Run: headless pygame with SDL's dummy video driver; simulated clock (each Clock.tick advances the game by its frame time, no real sleeping); random seed 0; keys injected as events and as key.get_pressed() state; no mouse input.
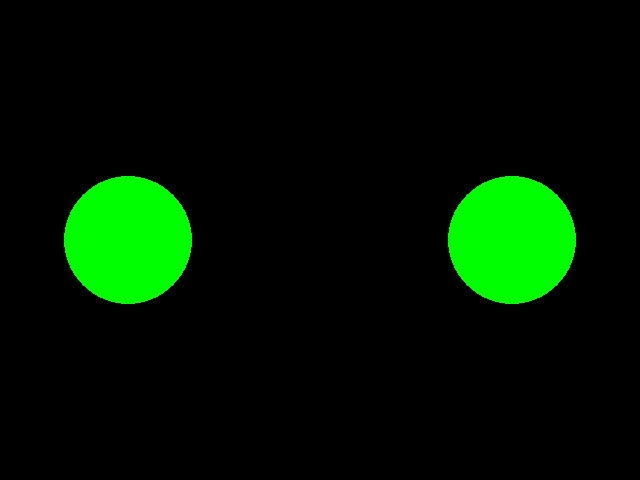
Frame 1 of 4 · flips 1–60 · no input
Frame 2 of 4 · flips 61–180 · tapped SPACE, RETURN · held RIGHT (→), D · screen unchanged from frame 1, image omitted
Frame 3 of 4 · flips 181–300 · held DOWN (↓), S · screen unchanged from frame 2, image omitted
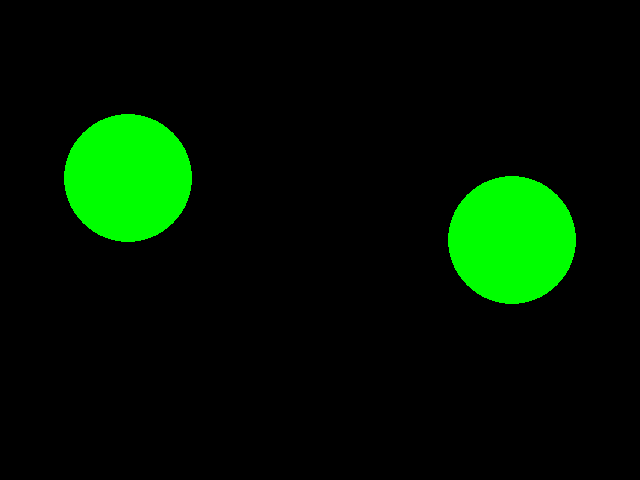
Frame 4 of 4 · flips 301–420 · held LEFT (←), A, UP (↑), W

The pygame program that drew these frames:

"""Copryright 2017, Project 2 Groep 1
"""

import math
import pygame


class Player:
    def __init__(self, x, y, r):
        self.x = x
        self.y = y
        self.r = r

    def update(self):
        keys = pygame.key.get_pressed()

        if keys[pygame.K_UP]:
            self.y -= 1
        else:
            self.x += 0

    def draw(self, screen):
        pygame.draw.circle(screen, (0, 255, 0), (int(self.x), int(self.y)), int(self.r))


def process_events():
    for event in pygame.event.get():
        if event.type == pygame.QUIT:
            # Give the signal to quit
            return True

    return False

def program():
    width = 640
    height = 480
    size = (width, height)

    pygame.init()

    screen = pygame.display.set_mode(size)
    font = pygame.font.Font(None, 30)

    playerOne = Player(width * 0.2, height * 0.5, width * 0.1)
    playerTwo = Player(width * 0.8, height * 0.5, width * 0.1)

    while not process_events():
        cnt = 0
        while cnt >= 0 and cnt < 2:
            print("Count:" + str(cnt))
            if cnt == 0:
                screen.fill((0,0,0))
                playerOne.draw(screen)
                playerTwo.draw(screen)
                cnt += 1
            elif cnt == 1:
                pygame.event.wait()
                screen.fill((0,0,0))
                playerOne.draw(screen)
                playerTwo.draw(screen)
                playerOne.update()
                cnt == 2
            elif cnt == 2:
                pygame.event.wait()
                screen.fill((0,0,0))
                playerOne.draw(screen)
                playerTwo.draw(screen)
                playerTwo.update()
                cnt == 1
            pygame.display.flip()

program()
